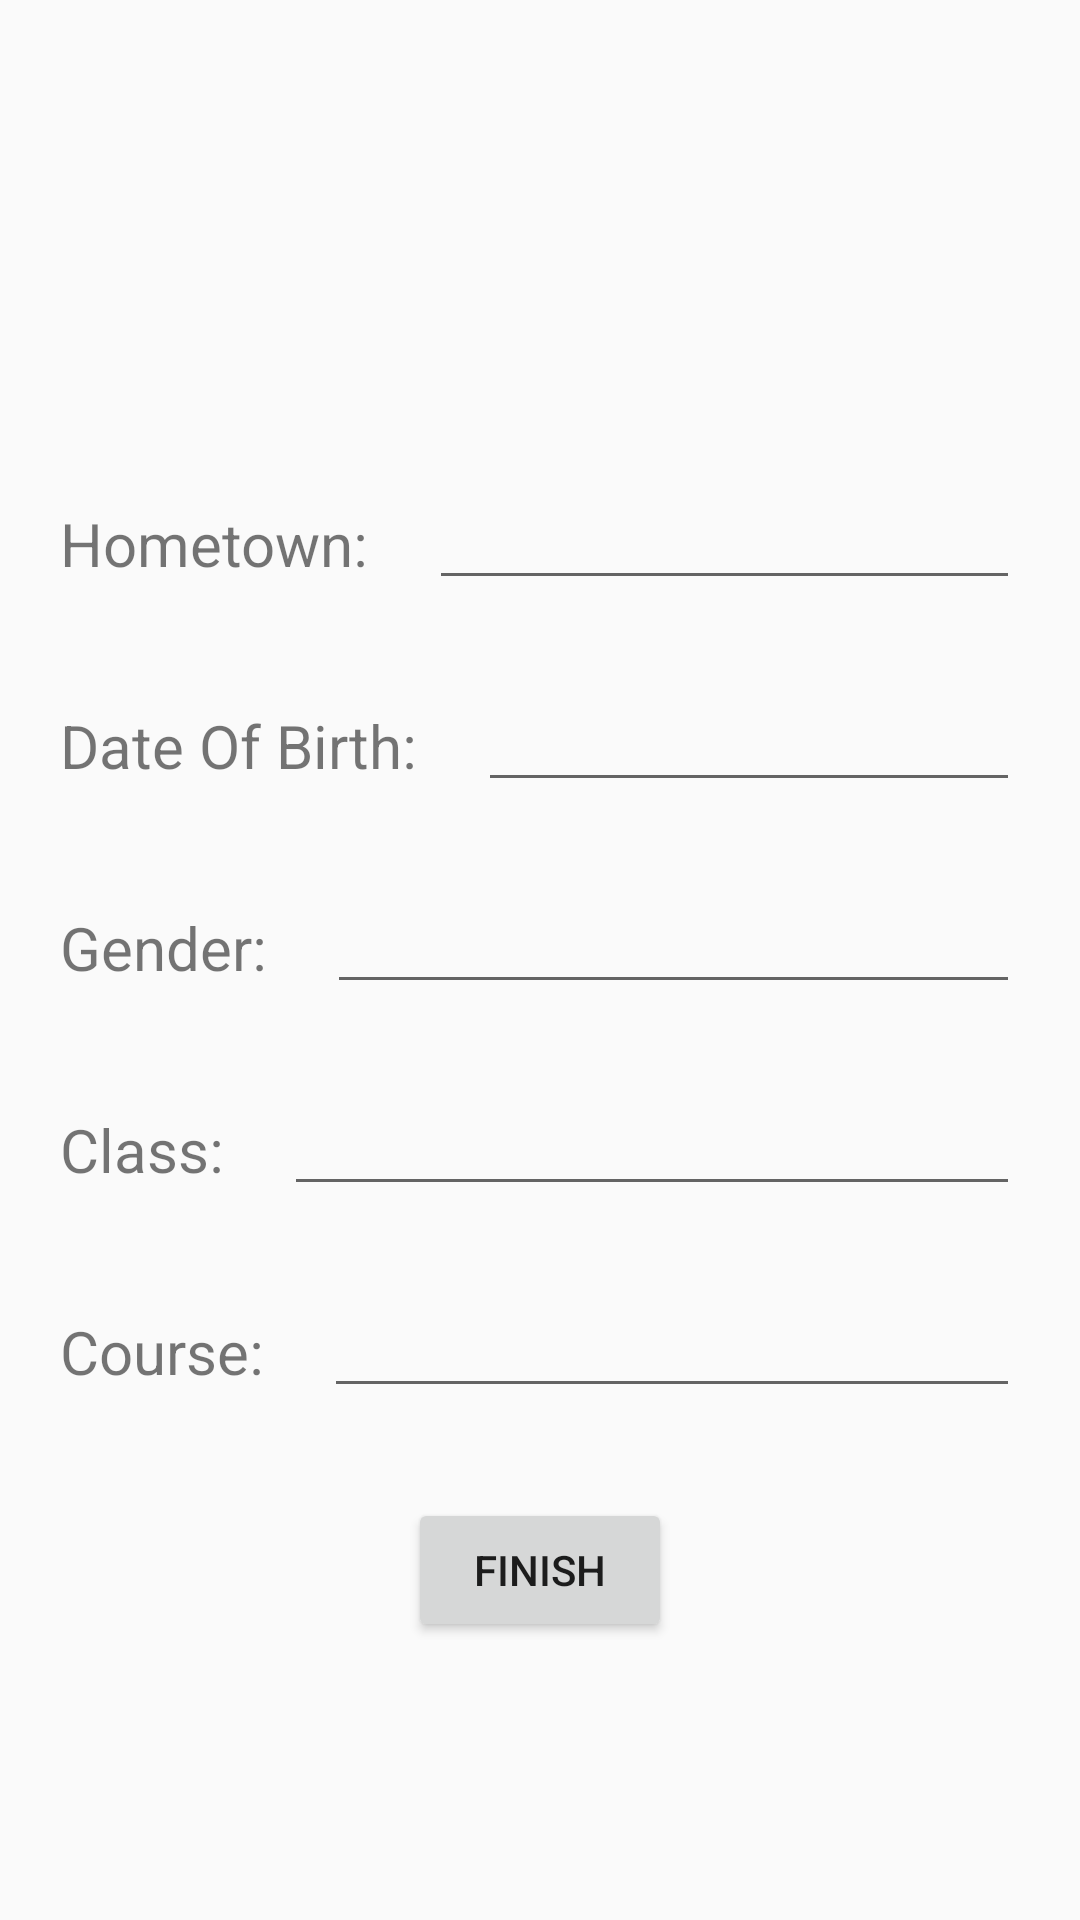

Reconstruct the res/layout file that produces this screen, plus the resources it refers to.
<!-- AndroidManifest.xml: application theme AppTheme -->
<!-- res/layout/fragment_student.xml -->
<?xml version="1.0" encoding="utf-8"?>
<LinearLayout
    xmlns:android="http://schemas.android.com/apk/res/android"
    xmlns:app="http://schemas.android.com/apk/res-auto"
    xmlns:tools="http://schemas.android.com/tools"
    android:layout_width="match_parent"
    android:layout_height="match_parent"
    android:orientation="vertical"
    android:gravity="center"
    tools:context="com.example.hacunamatata.rikkeisoft_activity.activity.StudentActivity">

    <TextView
        android:id="@+id/Display_Name"
        style="@style/Container"
        tools:text="StudentName"/>

    <LinearLayout
        style="@style/Container">

        <TextView
            android:text="Hometown: "
            style="@style/TextViewCustom"/>

        <EditText
            android:id="@+id/Text_HomeTown"
            style="@style/EditTextCustom"/>

    </LinearLayout>

    <LinearLayout
        style="@style/Container">

        <TextView
            android:text="Date Of Birth: "
            style="@style/TextViewCustom"/>

        <EditText
            android:id="@+id/Text_DOB"
            style="@style/EditTextCustom"/>

    </LinearLayout>

    <LinearLayout
        style="@style/Container">

        <TextView
            android:text="Gender: "
            style="@style/TextViewCustom"/>

        <EditText
            android:id="@+id/Text_Gender"
            style="@style/EditTextCustom"/>

    </LinearLayout>

    <LinearLayout
        style="@style/Container">

        <TextView
            android:text="Class: "
            style="@style/TextViewCustom"/>

        <EditText
            android:id="@+id/Text_Class"
            style="@style/EditTextCustom"/>

    </LinearLayout>

    <LinearLayout
        style="@style/Container">

        <TextView
            android:text="Course: "
            style="@style/TextViewCustom"/>

        <EditText
            android:id="@+id/Text_Course"
            style="@style/EditTextCustom"/>

    </LinearLayout>

    <Button
        android:id="@+id/finishBtn"
        style="@style/ButtonCustom"
        android:text="Finish"/>

</LinearLayout>
<!-- resources referenced by this layout -->
<resources>
  <style name="ButtonCustom">
          <item name="android:layout_width">wrap_content</item>
          <item name="android:layout_height">wrap_content</item>
      </style>
  <style name="Container">
          <item name="android:layout_width">match_parent</item>
          <item name="android:layout_height">wrap_content</item>
          <item name="android:gravity">center</item>
          <item name="android:orientation">horizontal</item>
          <item name="android:layout_marginBottom">30dp</item>
          <item name="android:layout_marginStart">20dp</item>
          <item name="android:layout_marginEnd">20dp</item>
          <item name="android:textSize">30sp</item>
          <item name="android:textStyle">bold</item>
      </style>
  <style name="EditTextCustom">
          <item name="android:layout_width">match_parent</item>
          <item name="android:layout_height">wrap_content</item>
          <item name="android:textSize">15sp</item>
          <item name="android:textAlignment">center</item>
      </style>
  <style name="TextViewCustom">
          <item name="android:layout_width">wrap_content</item>
          <item name="android:layout_height">wrap_content</item>
          <item name="android:layout_marginEnd">15dp</item>
          <item name="android:textSize">20sp</item>
      </style>
  <style name="AppTheme" parent="Theme.AppCompat.Light.DarkActionBar">
          
          <item name="colorPrimary">@color/colorPrimary</item>
          <item name="colorPrimaryDark">@color/colorPrimaryDark</item>
          <item name="colorAccent">@color/colorAccent</item>
      </style>
  <!-- not gathered from this repository: default colours our renderer supplied (Android Studio template values) -->
  <color name="colorPrimary">#FF6200EE</color>
  <color name="colorPrimaryDark">#FF3700B3</color>
  <color name="colorAccent">#FF03DAC5</color>
</resources>
